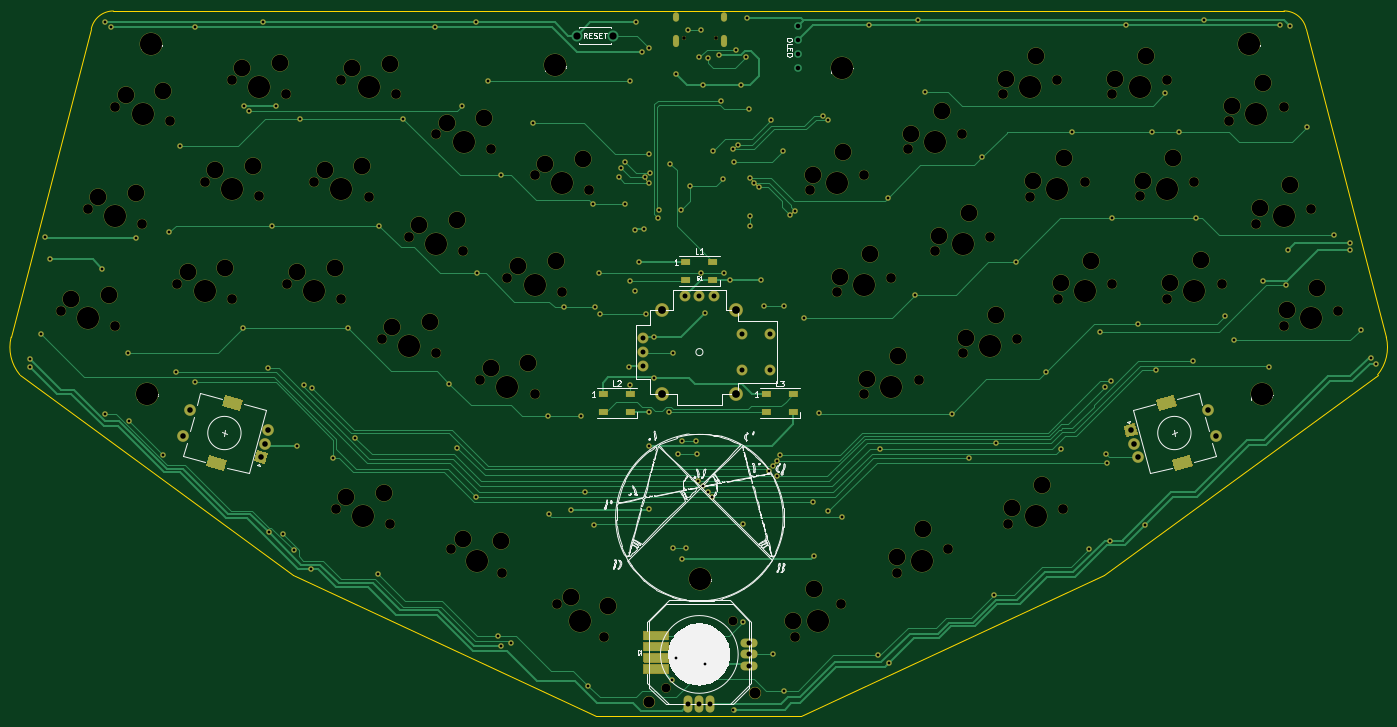
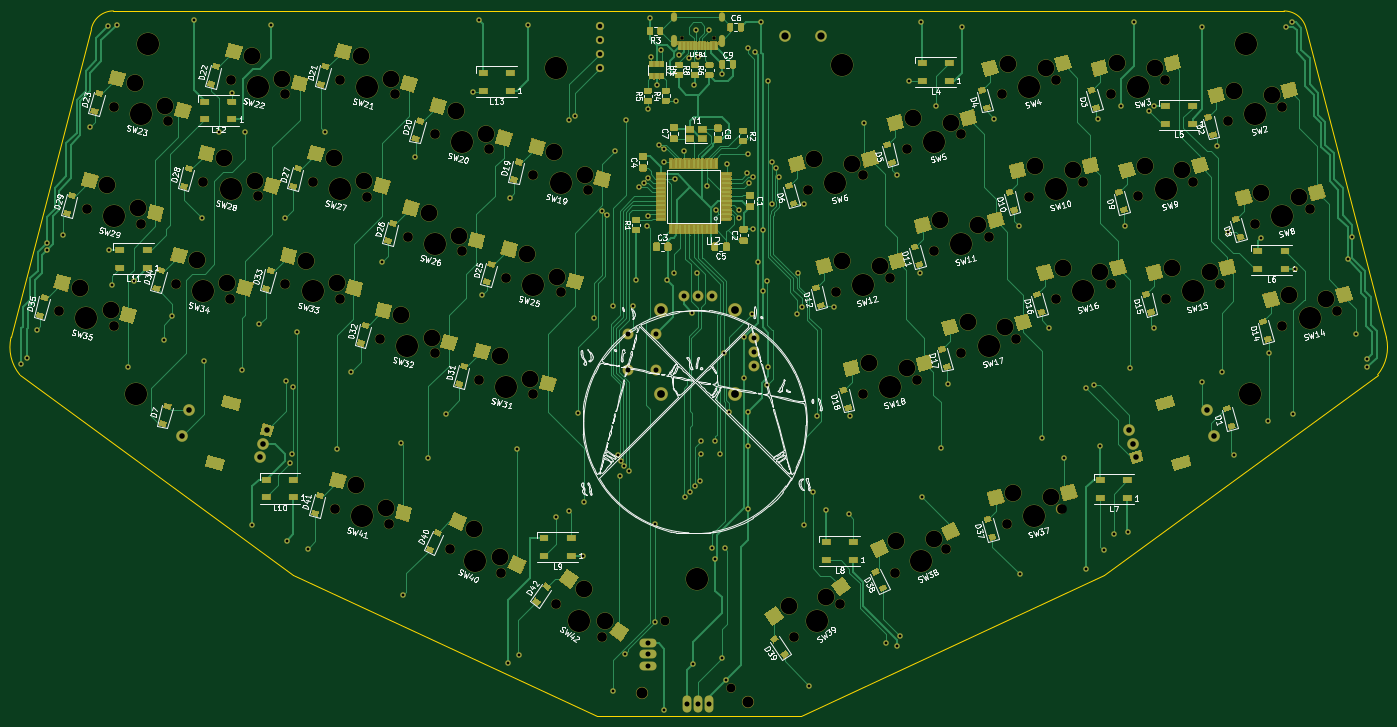
Circuit board: 9 layer files. Board 247.7 x 127.0 mm.
- bottom_copper: euclid36-B_Cu.gbr (108642 bytes)
- bottom_mask: euclid36-B_Mask.gbr (137175 bytes)
- bottom_silk: euclid36-B_SilkS.gbr (180501 bytes)
- outline: euclid36-Edge_Cuts.gbr (1308 bytes)
- top_copper: euclid36-F_Cu.gbr (37486 bytes)
- top_mask: euclid36-F_Mask.gbr (30221 bytes)
- top_silk: euclid36-F_SilkS.gbr (90154 bytes)
- drill: euclid36-NPTH.drl (3825 bytes)
- drill: euclid36-PTH.drl (4742 bytes)

=== bottom_copper: euclid36-B_Cu.gbr (108642 bytes, source omitted) ===
=== bottom_mask: euclid36-B_Mask.gbr (137175 bytes, source omitted) ===
=== bottom_silk: euclid36-B_SilkS.gbr (180501 bytes, source omitted) ===
=== outline: euclid36-Edge_Cuts.gbr ===
G04 #@! TF.GenerationSoftware,KiCad,Pcbnew,(5.1.9)-1*
G04 #@! TF.CreationDate,2021-05-05T21:11:48-07:00*
G04 #@! TF.ProjectId,euclid36,6575636c-6964-4333-962e-6b696361645f,1.2*
G04 #@! TF.SameCoordinates,PX2faf080PY2faf080*
G04 #@! TF.FileFunction,Profile,NP*
%FSLAX46Y46*%
G04 Gerber Fmt 4.6, Leading zero omitted, Abs format (unit mm)*
G04 Created by KiCad (PCBNEW (5.1.9)-1) date 2021-05-05 21:11:48*
%MOMM*%
%LPD*%
G01*
G04 APERTURE LIST*
G04 #@! TA.AperFunction,Profile*
%ADD10C,0.050000*%
G04 #@! TD*
G04 APERTURE END LIST*
D10*
X173520000Y-77000000D02*
X222790000Y-40950000D01*
X173520000Y-77000000D02*
X118910000Y-102400000D01*
X118910000Y-102400000D02*
X82080000Y-102400000D01*
X82080000Y-102400000D02*
X27470000Y-77000000D01*
X-21803543Y-40944654D02*
X27470000Y-77000000D01*
X-23369999Y-34160001D02*
X-8928187Y21379608D01*
X224356456Y-34165347D02*
X209910000Y21389608D01*
X222790000Y-40950000D02*
G75*
G03*
X224356456Y-34165347I-5983543J4954654D01*
G01*
X-21803543Y-40944654D02*
G75*
G02*
X-23369999Y-34160001I5983543J4954654D01*
G01*
X205931813Y24600000D02*
X-4950000Y24590000D01*
X209910000Y21389608D02*
G75*
G03*
X205931813Y24600000I-3978187J-859608D01*
G01*
X-8928187Y21379608D02*
G75*
G02*
X-4950000Y24590000I3978187J-859608D01*
G01*
M02*

=== top_copper: euclid36-F_Cu.gbr (37486 bytes, source omitted) ===
=== top_mask: euclid36-F_Mask.gbr (30221 bytes, source omitted) ===
=== top_silk: euclid36-F_SilkS.gbr (90154 bytes, source omitted) ===
=== drill: euclid36-NPTH.drl ===
M48
; DRILL file {KiCad (5.1.9)-1} date 05/05/21 21:11:51
; FORMAT={-:-/ absolute / inch / decimal}
; #@! TF.CreationDate,2021-05-05T21:11:51-07:00
; #@! TF.GenerationSoftware,Kicad,Pcbnew,(5.1.9)-1
; #@! TF.FileFunction,NonPlated,1,2,NPTH
FMAT,2
INCH
T1C0.0256
T2C0.0591
T3C0.0630
T4C0.0689
T5C0.0787
T6C0.1181
T7C0.1570
T8C0.1575
%
G90
G05
T1
X3.8492Y0.7783
X4.0768Y0.7783
T3
X3.7244Y-3.8315
X4.1969Y-3.3591
T4
X-0.5697Y-1.1604
X-0.3756Y-0.436
X-0.1833Y-1.2639
X-0.1815Y0.2885
X0.0108Y-0.5395
X0.2049Y0.1849
X0.2583Y-0.9682
X0.4524Y-0.2437
X0.6446Y-1.0717
X0.6465Y0.4807
X0.8388Y-0.3472
X1.0329Y0.3772
X1.0345Y-0.9691
X1.2286Y-0.2446
X1.3836Y-2.5638
X1.4208Y-1.0726
X1.4227Y0.4798
X1.615Y-0.3482
X1.7072Y-1.3564
X1.77Y-2.6673
X1.8091Y0.3763
X1.9013Y-0.6319
X2.0935Y-1.4599
X2.0954Y0.0925
X2.2006Y-2.8453
X2.2876Y-0.7355
X2.4057Y-1.6471
X2.4818Y-0.011
X2.5631Y-3.0144
X2.5998Y-0.9227
X2.7921Y-1.7506
X2.7939Y-0.1982
X2.9541Y-3.2402
X2.9862Y-1.0262
X3.1803Y-0.3017
X3.2818Y-3.4696
X4.6407Y-3.4696
X4.7422Y-0.3017
X4.9363Y-1.0262
X4.9684Y-3.2402
X5.1286Y-0.1982
X5.1304Y-1.7506
X5.3227Y-0.9227
X5.3594Y-3.0144
X5.4407Y-0.011
X5.5168Y-1.6471
X5.6349Y-0.7355
X5.7219Y-2.8453
X5.8271Y0.0925
X5.829Y-1.4599
X6.0212Y-0.6319
X6.1134Y0.3763
X6.1525Y-2.6673
X6.2153Y-1.3564
X6.3075Y-0.3482
X6.4998Y0.4798
X6.5017Y-1.0726
X6.5389Y-2.5638
X6.6939Y-0.2446
X6.888Y-0.9691
X6.8896Y0.3772
X7.0838Y-0.3472
X7.276Y0.4807
X7.2779Y-1.0717
X7.4701Y-0.2437
X7.6642Y-0.9682
X7.7176Y0.1849
X7.9117Y-0.5395
X8.104Y0.2885
X8.1058Y-1.2639
X8.2981Y-0.436
X8.4922Y-1.1604
T5
X3.6073Y-3.9303
X4.357Y-3.8706
T6
X-0.4955Y-1.0768
X-0.3014Y-0.3523
X-0.2282Y-1.0449
X-0.1073Y0.3721
X-0.034Y-0.3204
X0.1601Y0.404
X0.3324Y-0.8845
X0.5266Y-0.1601
X0.5998Y-0.8526
X0.7207Y0.5644
X0.7939Y-0.1282
X0.988Y0.5963
X1.1087Y-0.8854
X1.3028Y-0.161
X1.376Y-0.8536
X1.4578Y-2.4801
X1.4969Y0.5634
X1.5701Y-0.1291
X1.7252Y-2.4483
X1.7642Y0.5953
X1.7813Y-1.2727
X1.9755Y-0.5483
X2.0487Y-1.2409
X2.1696Y0.1762
X2.2428Y-0.5164
X2.2882Y-2.7758
X2.4369Y0.208
X2.4799Y-1.5634
X2.557Y-2.7909
X2.674Y-0.839
X2.7473Y-1.5316
X2.8681Y-0.1146
X2.9414Y-0.8071
X3.0525Y-3.1869
X3.1355Y-0.0827
X3.3146Y-3.2484
X4.6243Y-3.359
X4.7646Y-0.1922
X4.7717Y-3.1337
X4.9587Y-0.9166
X4.9802Y-0.0309
X5.1528Y-1.6411
X5.1743Y-0.7553
X5.3625Y-2.9026
X5.3684Y-1.4798
X5.4632Y0.0985
X5.5468Y-2.7063
X5.6573Y-0.6259
X5.6788Y0.2598
X5.8514Y-1.3504
X5.8729Y-0.4646
X6.067Y-1.1891
X6.1358Y0.4858
X6.1749Y-2.5578
X6.33Y-0.2386
X6.3514Y0.6471
X6.3905Y-2.3965
X6.5241Y-0.9631
X6.5456Y-0.0773
X6.7397Y-0.8018
X6.9121Y0.4867
X7.1062Y-0.2377
X7.1276Y0.648
X7.3003Y-0.9622
X7.3218Y-0.0764
X7.5159Y-0.8009
X7.74Y0.2945
X7.9341Y-0.43
X7.9556Y0.4558
X8.1283Y-1.1544
X8.1497Y-0.2687
X8.3439Y-0.9931
T7
X-0.3765Y-1.2122
X-0.1824Y-0.4877
X0.0117Y0.2367
X0.4515Y-1.0199
X0.6456Y-0.2955
X0.8397Y0.429
X1.2277Y-1.0209
X1.4218Y-0.2964
X1.5768Y-2.6156
X1.6159Y0.428
X1.9003Y-1.4082
X2.0945Y-0.6837
X2.2886Y0.0407
X2.3818Y-2.9299
X2.5989Y-1.6989
X2.793Y-0.9744
X2.9871Y-0.25
X3.118Y-3.3549
X4.8045Y-3.3549
X4.9354Y-0.25
X5.1295Y-0.9744
X5.3236Y-1.6989
X5.5407Y-2.9299
X5.6339Y0.0407
X5.828Y-0.6837
X6.0222Y-1.4082
X6.3066Y0.428
X6.3457Y-2.6156
X6.5007Y-0.2964
X6.6948Y-1.0209
X7.0828Y0.429
X7.2769Y-0.2955
X7.471Y-1.0199
X7.9108Y0.2367
X8.1049Y-0.4877
X8.299Y-1.2122
T8
X0.0449Y-1.7465
X0.0732Y0.7339
X2.9382Y0.5823
X3.9665Y-3.0591
X4.9701Y0.5665
X7.8602Y0.7339
X7.95Y-1.7512
T2
G00X0.5602Y-2.2446
M15
G01X0.5108Y-2.2313
M16
G05
G00X0.6743Y-1.8187
M15
G01X0.6249Y-1.8054
M16
G05
G00X7.2482Y-1.8187
M15
G01X7.2976Y-1.8054
M16
G05
G00X7.3623Y-2.2446
M15
G01X7.4117Y-2.2313
M16
G05
T0
M30

=== drill: euclid36-PTH.drl ===
M48
; DRILL file {KiCad (5.1.9)-1} date 05/05/21 21:11:51
; FORMAT={-:-/ absolute / inch / decimal}
; #@! TF.CreationDate,2021-05-05T21:11:51-07:00
; #@! TF.GenerationSoftware,Kicad,Pcbnew,(5.1.9)-1
; #@! TF.FileFunction,Plated,1,2,PTH
FMAT,2
INCH
T1C0.0197
T2C0.0236
T3C0.0320
T4C0.0350
T5C0.0354
T6C0.0354
T7C0.0394
T8C0.0512
T9C0.0550
%
G90
G05
T1
X-0.7846Y-1.5587
X-0.7835Y-1.4996
X-0.7059Y-1.3244
X-0.6787Y-0.637
X-0.6456Y-0.7933
X-0.2736Y-0.8591
X-0.2553Y-1.8908
X-0.2516Y0.8874
X-0.2118Y0.8543
X-0.089Y-1.461
X-0.0827Y-1.9398
X-0.0331Y-0.6398
X0.1575Y-2.1799
X0.2Y-0.6004
X0.2469Y-1.595
X0.2803Y0.0094
X0.3839Y-1.6665
X0.3842Y0.8543
X0.726Y-1.2827
X0.728Y0.2953
X0.7642Y0.2622
X0.8673Y0.8874
X0.8992Y-1.5644
X0.9096Y-2.7301
X0.9327Y-0.5535
X0.9594Y0.2953
X1.0102Y-2.7406
X1.0832Y-2.8569
X1.1091Y-2.1157
X1.1256Y0.2051
X1.1563Y-1.6862
X1.2075Y-2.9909
X1.2106Y-1.7067
X1.3661Y-2.2047
X1.4689Y-1.2827
X1.5213Y-2.0575
X1.6799Y-3.024
X1.6862Y-0.5535
X1.8622Y0.2051
X2.087Y0.8543
X2.1888Y-1.6762
X2.2406Y-2.1299
X2.2748Y0.2913
X2.376Y-2.4756
X2.3799Y0.8874
X2.3862Y-0.8933
X2.4642Y0.4697
X2.5295Y-3.4646
X2.5508Y-0.1933
X2.552Y-3.5327
X2.6272Y-3.5157
X2.7835Y0.1732
X2.887Y-1.9043
X2.8917Y-2.6012
X2.9988Y-1.1323
X3.052Y-2.5732
X3.1201Y-1.9043
X3.148Y-2.4437
X3.173Y-3.8175
X3.2075Y-0.4004
X3.213Y-2.6744
X3.2227Y-1.1319
X3.2525Y-0.8887
X3.2571Y-1.1811
X3.3879Y-0.2125
X3.4065Y-0.1476
X3.4371Y-0.1048
X3.4371Y-0.4004
X3.4637Y-1.5558
X3.4677Y0.4709
X3.4701Y-0.9457
X3.4717Y-1.6839
X3.5032Y-0.5819
X3.5032Y-1.015
X3.5134Y0.889
X3.5363Y-0.8133
X3.5567Y0.6768
X3.5694Y-0.5795
X3.5728Y-0.2117
X3.5815Y-1.1839
X3.6004Y-0.2488
X3.6043Y-1.8736
X3.6043Y-2.1142
X3.6043Y-2.5618
X3.6047Y-0.0488
X3.6055Y0.7051
X3.6119Y-0.1811
X3.6374Y-1.3436
X3.6374Y-1.6331
X3.6705Y-0.498
X3.6731Y-0.4449
X3.7426Y-1.8757
X3.7535Y-0.1138
X3.7636Y-3.7766
X3.7728Y-2.8417
X3.7773Y-1.4563
X3.7933Y0.5205
X3.7941Y-3.6209
X3.8079Y-2.1764
X3.8333Y-0.4407
X3.8382Y-2.9177
X3.8385Y-2.0811
X3.8657Y-2.8417
X3.8803Y0.8315
X3.8968Y-0.2705
X3.9378Y-2.0811
X3.9409Y-2.1768
X3.9508Y-2.3638
X3.9619Y0.6394
X3.9709Y-0.889
X3.9736Y0.8331
X3.9843Y-2.4039
X3.987Y0.4437
X4.0Y-3.6661
X4.0016Y-1.1717
X4.0213Y-2.4437
X4.0232Y0.6355
X4.0516Y-2.4811
X4.0591Y-0.0256
X4.098Y0.6551
X4.1173Y0.3319
X4.126Y-0.2248
X4.1343Y-0.889
X4.1787Y-0.9409
X4.2016Y-0.0138
X4.2031Y-3.9874
X4.2039Y-0.1035
X4.2213Y0.6913
X4.2367Y0.0168
X4.2531Y0.4449
X4.2686Y-2.6732
X4.2686Y-3.3636
X4.2929Y0.6437
X4.3016Y0.9173
X4.3165Y0.2713
X4.3185Y-0.2169
X4.3189Y-0.4839
X4.3201Y-0.5535
X4.3472Y-0.2494
X4.3819Y-0.28
X4.3988Y-0.9421
X4.4226Y-1.1232
X4.4531Y-2.2961
X4.4689Y0.1937
X4.4827Y-3.5953
X4.4837Y-2.2575
X4.5107Y-2.2236
X4.5142Y-2.3303
X4.5303Y-2.1823
X4.5516Y-0.0252
X4.5622Y-3.8543
X4.563Y-1.1213
X4.607Y-0.481
X4.6404Y-0.4533
X4.7016Y-1.2059
X4.7693Y-2.5169
X4.7768Y-2.8961
X4.813Y-1.8839
X4.8354Y0.2263
X4.8732Y0.1957
X4.8764Y-2.5811
X4.9709Y-2.6193
X5.1646Y0.8681
X5.2291Y-3.6012
X5.2445Y-2.1354
X5.297Y-0.3549
X5.3091Y-3.6531
X5.4902Y-1.0437
X5.515Y0.9047
X5.5591Y0.3921
X5.7508Y-1.8866
X5.8736Y-2.2051
X5.9663Y-0.0675
X6.0512Y-3.176
X6.0669Y-2.0965
X6.2047Y-0.815
X6.4224Y-1.5933
X6.524Y-2.1366
X6.6071Y0.1098
X6.7268Y-2.8445
X6.8055Y-1.3098
X6.8361Y-1.6992
X6.8425Y-2.1744
X6.8524Y-2.2366
X6.874Y-2.7874
X6.8835Y-1.6539
X6.889Y-0.4988
X6.9882Y0.8685
X7.0724Y-1.2551
X7.1238Y-2.6754
X7.1728Y0.1098
X7.1965Y-1.5772
X7.2665Y0.385
X7.3618Y0.1098
X7.4654Y-1.516
X7.4811Y-0.4988
X7.5378Y0.9047
X7.6906Y-1.1965
X7.7508Y-1.3665
X7.9606Y-0.9437
X8.0043Y-1.5539
X8.0799Y0.8685
X8.12Y-0.9768
X8.1374Y-0.7236
X8.1476Y0.861
X8.2724Y0.1484
X8.4646Y-0.6217
X8.5768Y-0.6752
X8.5769Y-0.7243
X8.652Y-1.2917
X8.7228Y-1.4909
X8.7618Y-1.5339
T3
X4.6591Y0.861
X4.6591Y0.761
X4.6591Y0.661
X4.6591Y0.561
T4
X3.5614Y-1.3512
X3.5614Y-1.4512
X3.5614Y-1.5512
X3.8614Y-1.0512
X3.9614Y-1.0512
X4.0614Y-1.0512
T5
X4.2614Y-1.3262
X4.2614Y-1.5762
X4.4614Y-1.3262
X4.4614Y-1.5762
T6
X3.8819Y-3.9496
X3.9606Y-3.9496
X4.0394Y-3.9496
X4.315Y-3.5165
X4.315Y-3.5953
X4.315Y-3.674
T7
X0.3009Y-2.0488
X0.3518Y-1.8586
X0.8523Y-2.1965
X0.8778Y-2.1014
X0.9033Y-2.0064
X7.0192Y-2.0064
X7.0447Y-2.1014
X7.0702Y-2.1965
X7.5707Y-1.8586
X7.6216Y-2.0488
T8
X3.091Y0.7935
X3.3469Y0.7935
T9
X3.6989Y-1.1512
X3.6989Y-1.7512
X4.2239Y-1.1512
X4.2239Y-1.7512
T2
G00X3.7929Y0.9339
M15
G01X3.7929Y0.9102
M16
G05
G00X3.7929Y0.7791
M15
G01X3.7929Y0.7358
M16
G05
G00X4.1331Y0.9339
M15
G01X4.1331Y0.9102
M16
G05
G00X4.1331Y0.7791
M15
G01X4.1331Y0.7358
M16
G05
T0
M30

